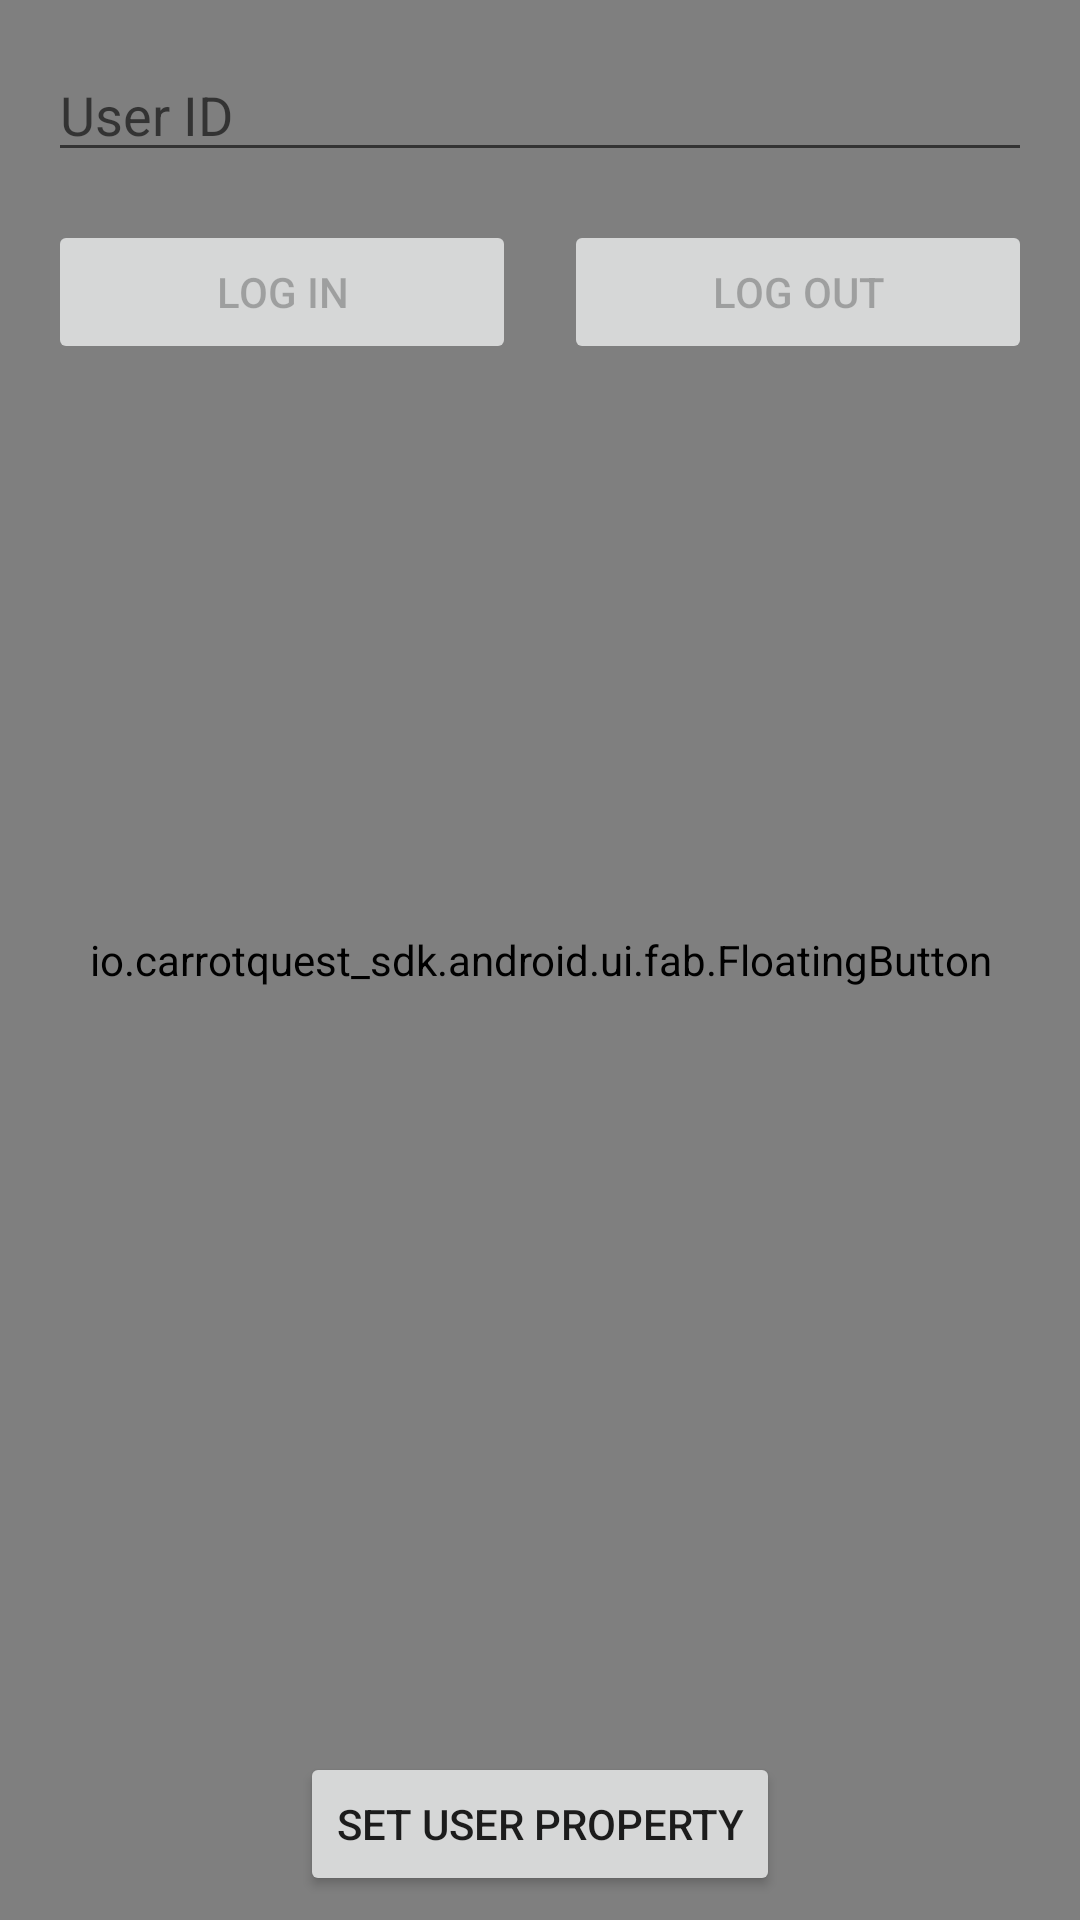

Android layout source for this screen:
<!-- AndroidManifest.xml: application theme AppTheme -->
<!-- res/layout/activity_auth.xml -->
<?xml version="1.0" encoding="utf-8"?>
<android.support.constraint.ConstraintLayout xmlns:android="http://schemas.android.com/apk/res/android"
    xmlns:app="http://schemas.android.com/apk/res-auto"
    xmlns:tools="http://schemas.android.com/tools"
    android:layout_width="match_parent"
    android:layout_height="match_parent"
    tools:context=".AuthActivity">

    <io.carrotquest_sdk.android.ui.fab.FloatingButton
        android:id="@+id/floating_button"
        android:layout_width="match_parent"
        android:layout_height="match_parent" />

    <EditText
        android:id="@+id/userIdEditText"
        android:layout_width="match_parent"
        android:layout_height="wrap_content"
        android:layout_marginStart="16dp"
        android:layout_marginLeft="16dp"
        android:layout_marginTop="16dp"
        android:layout_marginEnd="16dp"
        android:layout_marginRight="16dp"
        android:hint="User ID"
        android:inputType="number"
        app:layout_constraintEnd_toEndOf="parent"
        app:layout_constraintStart_toStartOf="parent"
        app:layout_constraintTop_toTopOf="parent">

    </EditText>


    <Button
        android:id="@+id/logInButton"
        android:layout_width="0dp"
        android:layout_height="wrap_content"
        android:layout_marginStart="16dp"
        android:layout_marginLeft="16dp"
        android:layout_marginTop="16dp"
        android:enabled="false"
        android:text="Log in"
        app:layout_constraintEnd_toStartOf="@+id/logOutButton"
        app:layout_constraintHorizontal_bias="0.5"
        app:layout_constraintStart_toEndOf="@+id/floating_button"
        app:layout_constraintStart_toStartOf="parent"
        app:layout_constraintTop_toBottomOf="@+id/userIdEditText" />

    <Button
        android:id="@+id/logOutButton"
        android:layout_width="0dp"
        android:layout_height="wrap_content"
        android:layout_marginStart="16dp"
        android:layout_marginLeft="16dp"
        android:layout_marginTop="16dp"
        android:layout_marginEnd="16dp"
        android:layout_marginRight="16dp"
        android:enabled="false"
        android:text="Log out"
        app:layout_constraintEnd_toEndOf="parent"
        app:layout_constraintHorizontal_bias="0.5"
        app:layout_constraintStart_toEndOf="@+id/logInButton"
        app:layout_constraintTop_toBottomOf="@+id/userIdEditText" />


    <Button
        android:id="@+id/setPropertyButton"
        android:layout_width="wrap_content"
        android:layout_height="wrap_content"
        android:layout_marginBottom="8dp"
        android:text="Set user property"
        app:layout_constraintBottom_toBottomOf="parent"
        app:layout_constraintEnd_toEndOf="parent"
        app:layout_constraintStart_toStartOf="parent" />
</android.support.constraint.ConstraintLayout>
<!-- resources referenced by this layout -->
<resources>
  <style name="AppTheme" parent="Theme.MaterialComponents.Light.NoActionBar">
          <item name="colorPrimary">@color/colorPrimary</item>
          <item name="colorPrimaryDark">@color/colorPrimaryDark</item>
          <item name="colorAccent">@color/colorAccent</item>
  
          
          <item name="android:windowTranslucentStatus">false</item>
          <item name="android:windowTranslucentNavigation">false</item>
      </style>
  <!-- not gathered from this repository: default colours our renderer supplied (Android Studio template values) -->
  <color name="colorPrimary">#FF6200EE</color>
  <color name="colorPrimaryDark">#FF3700B3</color>
  <color name="colorAccent">#FF03DAC5</color>
</resources>
